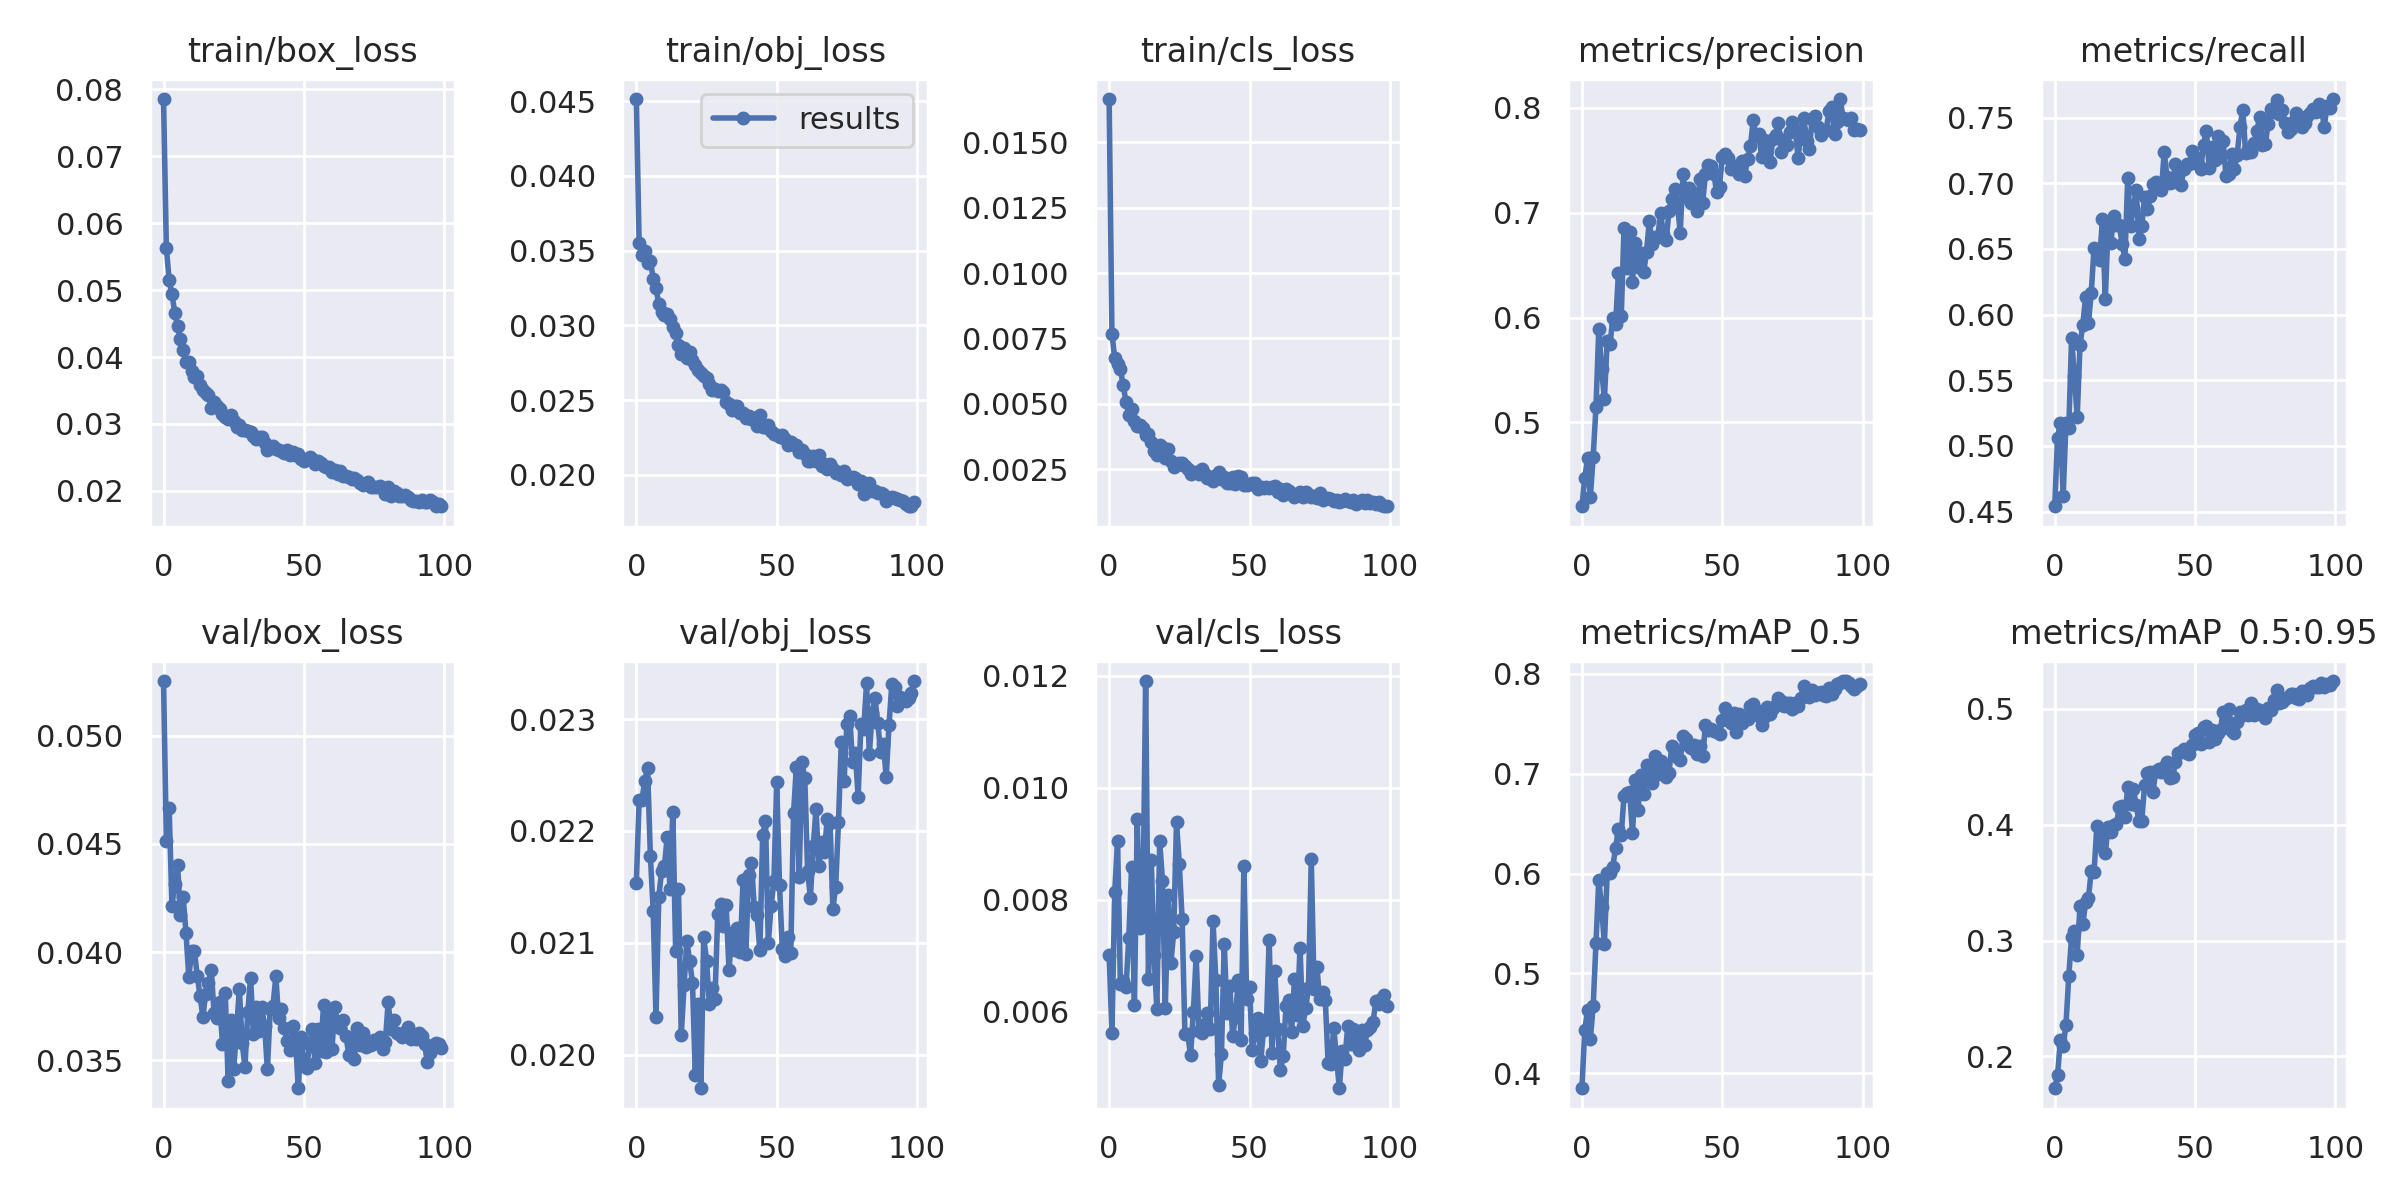

Values plotted in this chart, from the file beside it:
epoch, train/box_loss, train/obj_loss, train/cls_loss, metrics/precision, metrics/recall, metrics/mAP_0.5, metrics/mAP_0.5:0.95, val/box_loss, val/obj_loss, val/cls_loss, x/lr0, x/lr1, x/lr2
0, 0.07853, 0.04514, 0.01665, 0.4199, 0.4541, 0.385, 0.1725, 0.05253, 0.02154, 0.007022, 0.07012, 0.00332, 0.00332
1, 0.05634, 0.03549, 0.00767, 0.4469, 0.5063, 0.4429, 0.1835, 0.04516, 0.02227, 0.005616, 0.04005, 0.006587, 0.006587
2, 0.05145, 0.03468, 0.00674, 0.4658, 0.5177, 0.4636, 0.2144, 0.04665, 0.02227, 0.008142, 0.009922, 0.009789, 0.009789
3, 0.04938, 0.03499, 0.006517, 0.4285, 0.462, 0.4348, 0.209, 0.04215, 0.02245, 0.009052, 0.009703, 0.009703, 0.009703
4, 0.04664, 0.03417, 0.006333, 0.4672, 0.5177, 0.467, 0.2273, 0.04317, 0.02256, 0.006493, 0.009703, 0.009703, 0.009703
5, 0.0446, 0.03434, 0.005717, 0.5142, 0.5136, 0.5303, 0.2694, 0.04403, 0.02178, 0.006547, 0.009604, 0.009604, 0.009604
6, 0.04265, 0.03313, 0.005085, 0.5893, 0.5819, 0.5939, 0.3032, 0.0417, 0.02129, 0.006436, 0.009505, 0.009505, 0.009505
7, 0.04103, 0.03247, 0.004593, 0.5511, 0.5529, 0.5663, 0.3081, 0.04253, 0.02034, 0.007315, 0.009406, 0.009406, 0.009406
8, 0.03932, 0.03145, 0.004794, 0.5219, 0.5217, 0.5295, 0.2877, 0.04089, 0.02141, 0.008592, 0.009307, 0.009307, 0.009307
9, 0.03926, 0.03088, 0.004347, 0.5778, 0.5768, 0.6007, 0.3297, 0.03885, 0.02164, 0.006116, 0.009208, 0.009208, 0.009208
10, 0.03784, 0.0307, 0.004176, 0.5748, 0.5923, 0.6006, 0.3139, 0.04003, 0.02168, 0.009449, 0.009109, 0.009109, 0.009109
11, 0.03701, 0.03073, 0.004185, 0.5993, 0.6136, 0.6071, 0.3332, 0.04005, 0.02195, 0.007494, 0.00901, 0.00901, 0.00901
12, 0.03716, 0.03043, 0.004086, 0.594, 0.5934, 0.6261, 0.3366, 0.03891, 0.02148, 0.007646, 0.008911, 0.008911, 0.008911
13, 0.03585, 0.0299, 0.003803, 0.6422, 0.6164, 0.6446, 0.3601, 0.03799, 0.02217, 0.0119, 0.008812, 0.008812, 0.008812
14, 0.03511, 0.02948, 0.003849, 0.6012, 0.6507, 0.639, 0.359, 0.03701, 0.02093, 0.006594, 0.008713, 0.008713, 0.008713
15, 0.03466, 0.02866, 0.003558, 0.6855, 0.6473, 0.6782, 0.3987, 0.03806, 0.02148, 0.008707, 0.008614, 0.008614, 0.008614
16, 0.03438, 0.02812, 0.003193, 0.6477, 0.6418, 0.6803, 0.382, 0.03856, 0.02017, 0.007013, 0.008515, 0.008515, 0.008515
17, 0.03241, 0.0285, 0.003033, 0.6816, 0.673, 0.6819, 0.389, 0.03916, 0.02062, 0.006045, 0.008416, 0.008416, 0.008416
18, 0.03335, 0.02785, 0.003434, 0.6343, 0.6115, 0.6405, 0.3752, 0.03719, 0.02102, 0.009045, 0.008317, 0.008317, 0.008317
19, 0.0327, 0.02819, 0.003355, 0.6716, 0.6666, 0.694, 0.3983, 0.03695, 0.02083, 0.008342, 0.008218, 0.008218, 0.008218
20, 0.03224, 0.02769, 0.002953, 0.6483, 0.6545, 0.6635, 0.3938, 0.03768, 0.02064, 0.006075, 0.008119, 0.008119, 0.008119
21, 0.03142, 0.02734, 0.003263, 0.6617, 0.6754, 0.6992, 0.3996, 0.03575, 0.01982, 0.008089, 0.00802, 0.00802, 0.00802
22, 0.03105, 0.02699, 0.002805, 0.6431, 0.6682, 0.6798, 0.4009, 0.03809, 0.02045, 0.006875, 0.007921, 0.007921, 0.007921
23, 0.03078, 0.02685, 0.002576, 0.6627, 0.668, 0.7087, 0.4151, 0.03406, 0.0197, 0.007426, 0.007822, 0.007822, 0.007822
24, 0.03131, 0.02659, 0.002652, 0.6918, 0.6538, 0.7058, 0.4158, 0.03686, 0.02105, 0.009387, 0.007723, 0.007723, 0.007723
25, 0.0305, 0.02651, 0.002727, 0.6706, 0.6426, 0.6904, 0.4067, 0.03461, 0.02084, 0.008639, 0.007624, 0.007624, 0.007624
26, 0.02958, 0.0261, 0.002733, 0.6771, 0.7037, 0.7176, 0.4323, 0.03636, 0.02046, 0.007653, 0.007525, 0.007525, 0.007525
27, 0.02991, 0.02565, 0.002638, 0.6766, 0.6676, 0.6994, 0.4179, 0.0383, 0.0206, 0.005598, 0.007426, 0.007426, 0.007426
28, 0.02916, 0.02572, 0.00251, 0.7002, 0.6808, 0.7124, 0.4311, 0.03581, 0.02049, 0.005602, 0.007327, 0.007327, 0.007327
29, 0.02906, 0.02561, 0.002308, 0.6795, 0.6949, 0.7017, 0.4168, 0.03469, 0.02125, 0.005227, 0.007228, 0.007228, 0.007228
30, 0.02901, 0.02567, 0.002391, 0.6737, 0.6578, 0.697, 0.403, 0.03722, 0.02134, 0.005995, 0.007129, 0.007129, 0.007129
31, 0.02879, 0.02554, 0.002396, 0.7014, 0.6673, 0.7009, 0.4035, 0.03882, 0.02115, 0.006997, 0.00703, 0.00703, 0.00703
32, 0.02814, 0.02488, 0.002332, 0.7133, 0.6895, 0.7279, 0.4339, 0.0362, 0.02133, 0.005667, 0.006931, 0.006931, 0.006931
33, 0.02773, 0.02471, 0.002515, 0.7228, 0.6803, 0.7192, 0.4443, 0.03748, 0.02076, 0.005629, 0.006832, 0.006832, 0.006832
34, 0.02801, 0.02437, 0.002311, 0.7093, 0.6902, 0.7169, 0.4454, 0.03636, 0.02108, 0.00578, 0.006733, 0.006733, 0.006733
35, 0.02812, 0.0246, 0.002188, 0.681, 0.6995, 0.7138, 0.4283, 0.03745, 0.02094, 0.005981, 0.006634, 0.006634, 0.006634
36, 0.02711, 0.02458, 0.002209, 0.7369, 0.7006, 0.7379, 0.4465, 0.03657, 0.02114, 0.00569, 0.006535, 0.006535, 0.006535
37, 0.02608, 0.02415, 0.002047, 0.7161, 0.6983, 0.7351, 0.4478, 0.03457, 0.02092, 0.007623, 0.006436, 0.006436, 0.006436
38, 0.02649, 0.02414, 0.002302, 0.724, 0.6947, 0.7277, 0.4454, 0.03737, 0.02156, 0.006573, 0.006337, 0.006337, 0.006337
39, 0.02671, 0.0238, 0.002389, 0.7096, 0.724, 0.7261, 0.4495, 0.03753, 0.0209, 0.004704, 0.006238, 0.006238, 0.006238
40, 0.02633, 0.02392, 0.002114, 0.7175, 0.7047, 0.7286, 0.4539, 0.03888, 0.0216, 0.005248, 0.006139, 0.006139, 0.006139
41, 0.02618, 0.02372, 0.0022, 0.7015, 0.6999, 0.7198, 0.4401, 0.03694, 0.02172, 0.007219, 0.00604, 0.00604, 0.00604
42, 0.02598, 0.02379, 0.001963, 0.7321, 0.7007, 0.7282, 0.4409, 0.03737, 0.02132, 0.005979, 0.005941, 0.005941, 0.005941
43, 0.02568, 0.02327, 0.001995, 0.7094, 0.7146, 0.7174, 0.4539, 0.03648, 0.02125, 0.006454, 0.005842, 0.005842, 0.005842
44, 0.02607, 0.02398, 0.002224, 0.7372, 0.7061, 0.7486, 0.4618, 0.03589, 0.02093, 0.005571, 0.005743, 0.005743, 0.005743
45, 0.02532, 0.02321, 0.001958, 0.7454, 0.6988, 0.7436, 0.4629, 0.03546, 0.02196, 0.005909, 0.005644, 0.005644, 0.005644
46, 0.02587, 0.02321, 0.00223, 0.7447, 0.711, 0.7449, 0.4651, 0.03658, 0.02209, 0.006572, 0.005545, 0.005545, 0.005545
47, 0.02535, 0.02331, 0.002217, 0.737, 0.7143, 0.7432, 0.4616, 0.03595, 0.021, 0.005499, 0.005446, 0.005446, 0.005446
48, 0.02548, 0.02293, 0.0019, 0.7195, 0.7147, 0.7423, 0.4613, 0.0337, 0.02133, 0.008601, 0.005347, 0.005347, 0.005347
49, 0.02477, 0.02273, 0.001889, 0.7251, 0.7244, 0.7403, 0.4689, 0.03606, 0.02156, 0.006229, 0.005248, 0.005248, 0.005248
50, 0.02446, 0.02268, 0.00196, 0.7534, 0.7199, 0.7543, 0.4775, 0.03488, 0.02243, 0.006444, 0.005149, 0.005149, 0.005149
51, 0.02478, 0.02252, 0.001971, 0.7565, 0.7148, 0.766, 0.4788, 0.03462, 0.02151, 0.005315, 0.00505, 0.00505, 0.00505
52, 0.02504, 0.02269, 0.001965, 0.7518, 0.7107, 0.7548, 0.4699, 0.03572, 0.02094, 0.005631, 0.004951, 0.004951, 0.004951
53, 0.02479, 0.02241, 0.001747, 0.7418, 0.7294, 0.7512, 0.4845, 0.03643, 0.02089, 0.005888, 0.004852, 0.004852, 0.004852
54, 0.02395, 0.02199, 0.001808, 0.7443, 0.7401, 0.7605, 0.4851, 0.03485, 0.02105, 0.005132, 0.004753, 0.004753, 0.004753
55, 0.02454, 0.02222, 0.001773, 0.7423, 0.7116, 0.7419, 0.4711, 0.03642, 0.0209, 0.00568, 0.004654, 0.004654, 0.004654
56, 0.02416, 0.02201, 0.001824, 0.7374, 0.7275, 0.76, 0.4817, 0.03544, 0.02216, 0.005752, 0.004555, 0.004555, 0.004555
57, 0.02372, 0.02199, 0.001788, 0.7495, 0.7176, 0.7508, 0.474, 0.03757, 0.02257, 0.007288, 0.004456, 0.004456, 0.004456
58, 0.02352, 0.02155, 0.001822, 0.7356, 0.7357, 0.7563, 0.4789, 0.03537, 0.02159, 0.005268, 0.004357, 0.004357, 0.004357
59, 0.02365, 0.02169, 0.001851, 0.7512, 0.7197, 0.7546, 0.4819, 0.03722, 0.02261, 0.006731, 0.004258, 0.004258, 0.004258
... 40 more rows
